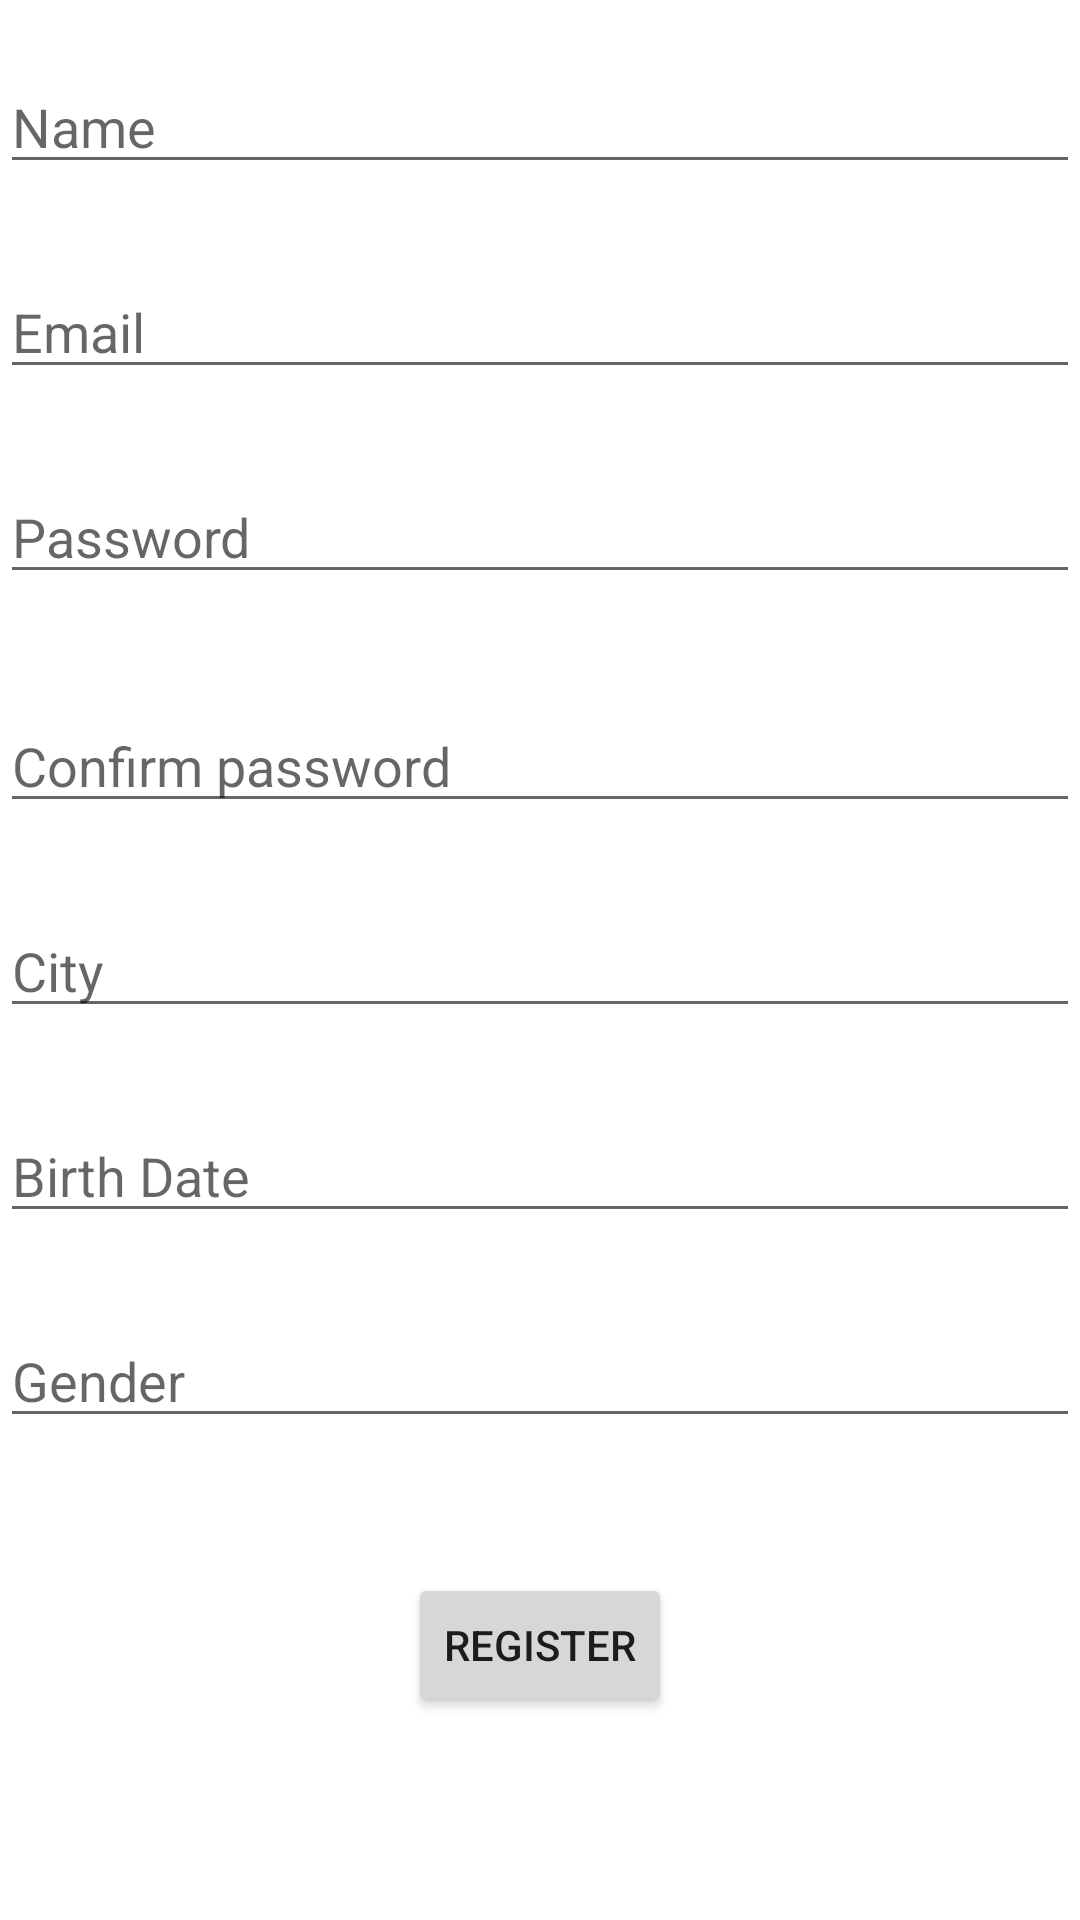

The Android layout XML behind this screen, and the referenced resources:
<!-- AndroidManifest.xml: application theme Theme.FirebaseAssignment -->
<!-- res/layout/fragment_register.xml -->
<?xml version="1.0" encoding="utf-8"?>
<RelativeLayout
    xmlns:android="http://schemas.android.com/apk/res/android"
    xmlns:tools="http://schemas.android.com/tools"
    android:layout_width="match_parent"
    android:layout_height="match_parent"
    tools:context=".RegisterFragment"
    android:layout_marginTop="27dp"
    >

    <EditText
        android:id="@+id/register_name"
        android:layout_width="match_parent"
        android:layout_height="wrap_content"
        android:inputType="textPersonName"
        android:layout_alignParentTop="true"
        android:layout_centerHorizontal="true"
        android:layout_marginTop="20dp"
        android:hint="Name" />

    <EditText
        android:id="@+id/register_email"
        android:layout_width="match_parent"
        android:layout_height="wrap_content"
        android:inputType="textEmailAddress"
        android:layout_below="@+id/register_name"
        android:layout_centerHorizontal="true"
        android:layout_marginTop="27dp"
        android:hint="Email" />

    <EditText
        android:id="@+id/register_password"
        android:layout_width="match_parent"
        android:layout_height="wrap_content"
        android:inputType="textPassword"
        android:layout_below="@+id/register_email"
        android:layout_centerHorizontal="true"
        android:layout_marginTop="27dp"
        android:hint="Password" />

    <EditText
        android:id="@+id/register_confirmPassword"
        android:layout_width="match_parent"
        android:layout_height="wrap_content"
        android:inputType="textPassword"
        android:layout_below="@+id/register_password"
        android:layout_centerHorizontal="true"
        android:layout_marginTop="35dp"
        android:hint="Confirm password" />

    <EditText
        android:id="@+id/register_city"
        android:layout_width="match_parent"
        android:layout_height="wrap_content"
        android:inputType="text"
        android:layout_below="@+id/register_confirmPassword"
        android:layout_marginTop="27dp"
        android:hint="City" />

    <EditText
        android:id="@+id/register_birthdate"
        android:layout_width="match_parent"
        android:layout_height="wrap_content"
        android:layout_below="@+id/register_city"
        android:layout_marginTop="27dp"
        android:hint="Birth Date"
        android:inputType="date" />

    <EditText
        android:id="@+id/register_gender"
        android:layout_width="match_parent"
        android:layout_height="wrap_content"
        android:layout_below="@+id/register_birthdate"
        android:layout_centerHorizontal="true"
        android:layout_marginTop="27dp"
        android:hint="Gender"
        android:inputType="text" />

    <Button
        android:id="@+id/register_button"
        android:layout_width="wrap_content"
        android:layout_height="wrap_content"
        android:layout_below="@+id/register_gender"
        android:layout_centerHorizontal="true"
        android:layout_marginTop="45dp"
        android:text="register" />

</RelativeLayout>
<!-- resources referenced by this layout -->
<resources>
  <style name="Theme.FirebaseAssignment" parent="Theme.MaterialComponents.DayNight.DarkActionBar">
          
          <item name="colorPrimary">@color/purple_500</item>
          <item name="colorPrimaryVariant">@color/purple_700</item>
          <item name="colorOnPrimary">@color/white</item>
          
          <item name="colorSecondary">@color/teal_200</item>
          <item name="colorSecondaryVariant">@color/teal_700</item>
          <item name="colorOnSecondary">@color/black</item>
          
          <item name="android:statusBarColor" tools:targetApi="l">?attr/colorPrimaryVariant</item>
          
  
          <item name="windowActionBar">false</item>
          <item name="windowNoTitle">true</item>
      </style>
  <!-- not gathered from this repository: default colours our renderer supplied (Android Studio template values) -->
  <color name="purple_500">#FF6200EE</color>
  <color name="purple_700">#FF3700B3</color>
  <color name="teal_200">#FF03DAC5</color>
  <color name="teal_700">#FF018786</color>
  <color name="black">#FF000000</color>
  <color name="white">#FFFFFFFF</color>
</resources>
